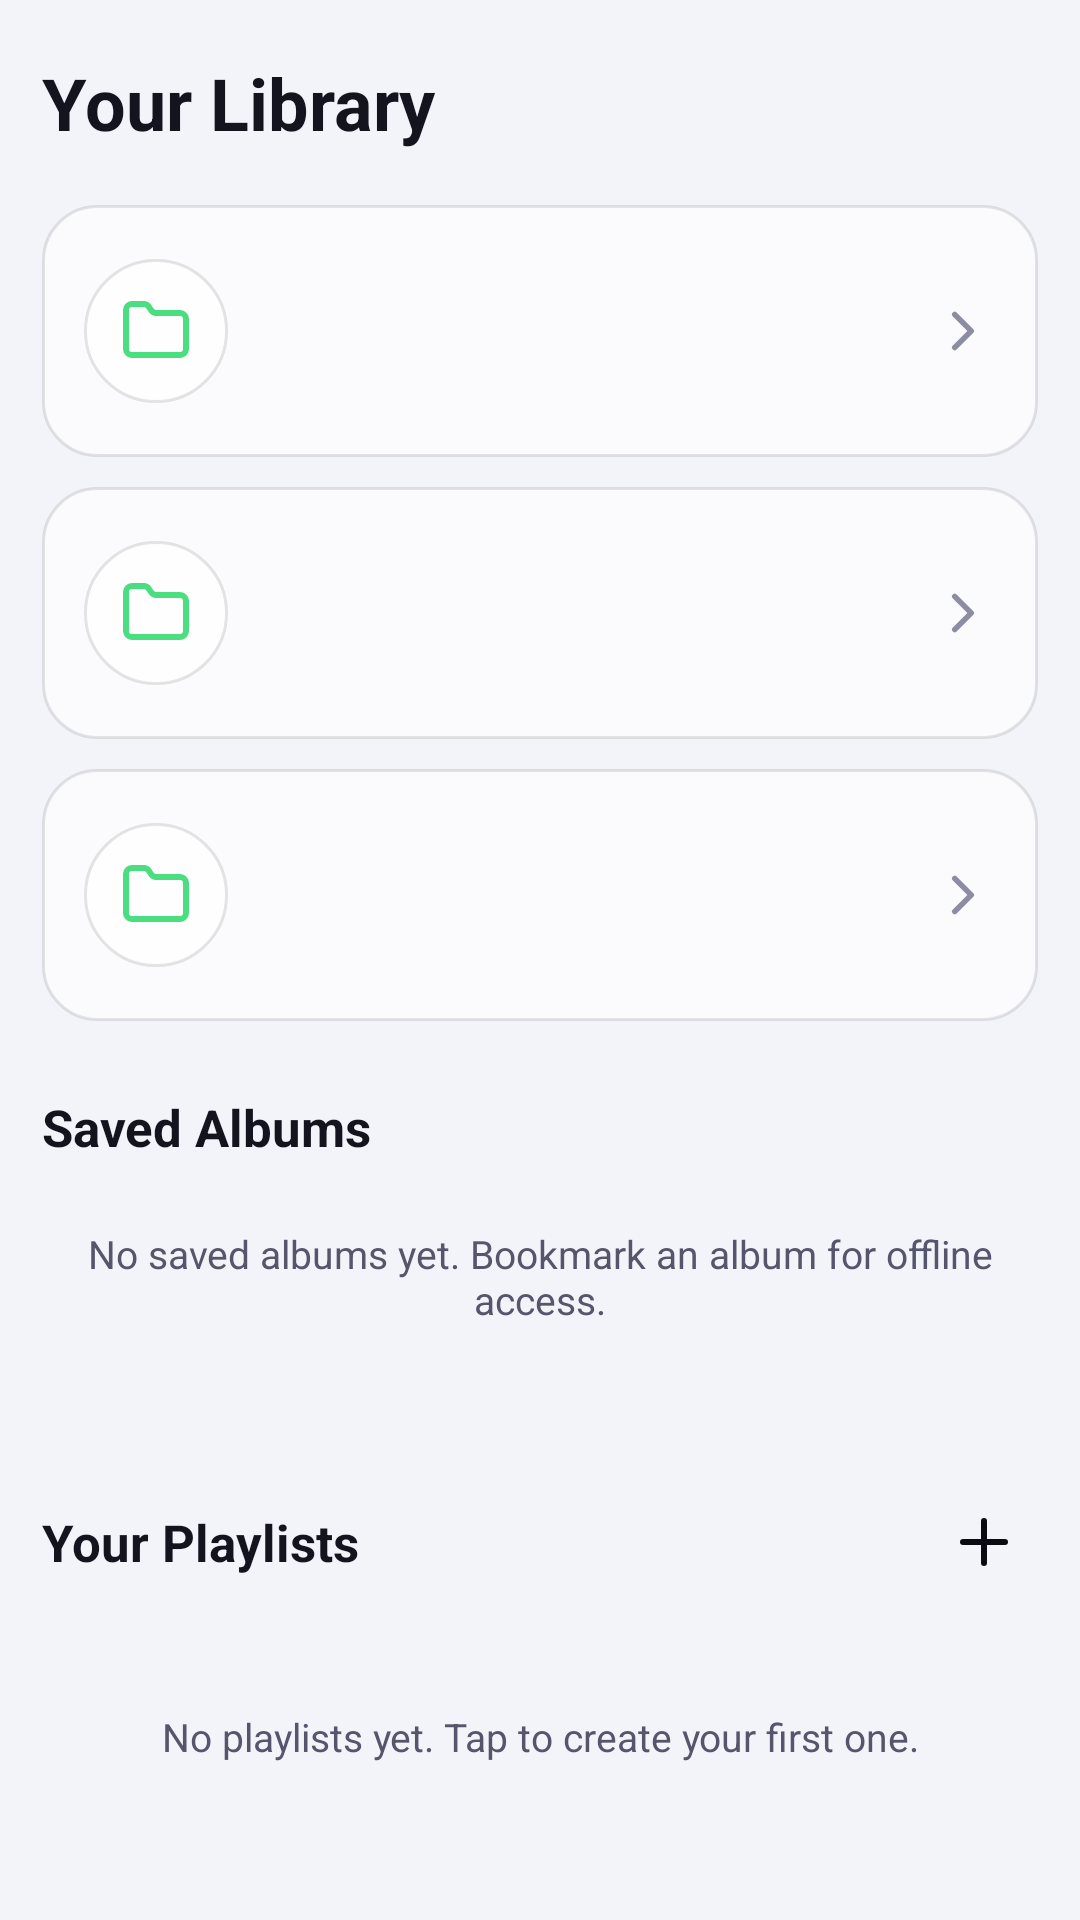

Android layout source for this screen:
<!-- AndroidManifest.xml: application theme Theme.Mysong -->
<!-- res/layout/fragment_library.xml -->
<?xml version="1.0" encoding="utf-8"?>
<androidx.core.widget.NestedScrollView xmlns:android="http://schemas.android.com/apk/res/android"
    xmlns:app="http://schemas.android.com/apk/res-auto"
    android:id="@+id/library_scroll"
    android:layout_width="match_parent"
    android:layout_height="match_parent"
    android:background="@color/bg_primary"
    android:clipToPadding="false"
    android:fillViewport="true"
    android:overScrollMode="never"
    android:paddingBottom="88dp"
    android:scrollbars="none">

    <LinearLayout
        android:layout_width="match_parent"
        android:layout_height="wrap_content"
        android:orientation="vertical"
        android:paddingStart="14dp"
        android:paddingEnd="14dp"
        android:paddingBottom="20dp">

        <TextView
            android:id="@+id/tv_library_title"
            android:layout_width="wrap_content"
            android:layout_height="wrap_content"
            android:layout_marginTop="18dp"
            android:text="@string/library_title"
            android:textColor="@color/text_primary"
            android:textSize="24sp"
            android:textStyle="bold" />

        <include
            android:id="@+id/folder_downloads"
            layout="@layout/item_library_folder"
            android:layout_width="match_parent"
            android:layout_height="wrap_content"
            android:layout_marginTop="18dp" />

        <include
            android:id="@+id/folder_liked"
            layout="@layout/item_library_folder"
            android:layout_width="match_parent"
            android:layout_height="wrap_content"
            android:layout_marginTop="10dp" />

        <include
            android:id="@+id/folder_cached"
            layout="@layout/item_library_folder"
            android:layout_width="match_parent"
            android:layout_height="wrap_content"
            android:layout_marginTop="10dp" />

        <TextView
            android:id="@+id/tv_saved_albums_title"
            android:layout_width="wrap_content"
            android:layout_height="wrap_content"
            android:layout_marginTop="24dp"
            android:text="@string/saved_albums"
            android:textColor="@color/text_primary"
            android:textSize="17sp"
            android:textStyle="bold" />

        <TextView
            android:id="@+id/tv_empty_saved_albums"
            android:layout_width="match_parent"
            android:layout_height="wrap_content"
            android:layout_marginTop="8dp"
            android:gravity="center"
            android:padding="14dp"
            android:text="@string/no_saved_albums"
            android:textColor="@color/text_secondary"
            android:textSize="13sp" />

        <androidx.recyclerview.widget.RecyclerView
            android:id="@+id/rv_saved_albums"
            android:layout_width="match_parent"
            android:layout_height="wrap_content"
            android:layout_marginTop="10dp"
            android:nestedScrollingEnabled="false"
            android:orientation="horizontal"
            android:overScrollMode="never"
            android:scrollbars="none" />

        <LinearLayout
            android:layout_width="match_parent"
            android:layout_height="wrap_content"
            android:layout_marginTop="26dp"
            android:gravity="center_vertical"
            android:orientation="horizontal">

            <TextView
                android:id="@+id/tv_playlists_title"
                android:layout_width="0dp"
                android:layout_height="wrap_content"
                android:layout_weight="1"
                android:text="@string/your_playlists"
                android:textColor="@color/text_primary"
                android:textSize="17sp"
                android:textStyle="bold" />

            <com.google.android.material.button.MaterialButton
                android:id="@+id/btn_add_playlist"
                style="@style/Widget.Material3.Button.IconButton"
                android:layout_width="44dp"
                android:layout_height="44dp"
                android:background="@drawable/bg_btn_neon"
                android:contentDescription="@string/create_playlist"
                app:icon="@drawable/ic_add"
                app:iconSize="24dp"
                app:iconTint="@color/text_on_accent" />
        </LinearLayout>

        <TextView
            android:id="@+id/tv_empty_playlists"
            android:layout_width="match_parent"
            android:layout_height="wrap_content"
            android:layout_marginTop="14dp"
            android:gravity="center"
            android:padding="20dp"
            android:text="@string/no_playlists"
            android:textColor="@color/text_secondary"
            android:textSize="13sp" />

        <androidx.recyclerview.widget.RecyclerView
            android:id="@+id/rv_playlists"
            android:layout_width="match_parent"
            android:layout_height="wrap_content"
            android:layout_marginTop="10dp"
            android:nestedScrollingEnabled="false"
            android:overScrollMode="never"
            android:scrollbars="none" />
    </LinearLayout>
</androidx.core.widget.NestedScrollView>
<!-- res/layout/item_library_folder.xml (included above) -->
<?xml version="1.0" encoding="utf-8"?>
<LinearLayout xmlns:android="http://schemas.android.com/apk/res/android"
    android:id="@+id/folder_item"
    android:layout_width="match_parent"
    android:layout_height="wrap_content"
    android:background="@drawable/bg_glass_card"
    android:clickable="true"
    android:focusable="true"
    android:gravity="center_vertical"
    android:minHeight="84dp"
    android:orientation="horizontal"
    android:padding="14dp">

    <FrameLayout
        android:layout_width="48dp"
        android:layout_height="48dp"
        android:background="@drawable/bg_round_icon">

        <ImageView
            android:id="@+id/iv_icon"
            android:layout_width="24dp"
            android:layout_height="24dp"
            android:layout_gravity="center"
            android:src="@drawable/ic_folder"
            android:tint="@color/accent" />
    </FrameLayout>

    <LinearLayout
        android:layout_width="0dp"
        android:layout_height="wrap_content"
        android:layout_marginStart="14dp"
        android:layout_weight="1"
        android:orientation="vertical">

        <TextView
            android:id="@+id/tv_title"
            android:layout_width="match_parent"
            android:layout_height="wrap_content"
            android:textColor="@color/text_primary"
            android:textSize="15sp"
            android:textStyle="bold" />

        <TextView
            android:id="@+id/tv_desc"
            android:layout_width="match_parent"
            android:layout_height="wrap_content"
            android:layout_marginTop="2dp"
            android:ellipsize="end"
            android:maxLines="2"
            android:textColor="@color/text_secondary"
            android:textSize="12sp" />
    </LinearLayout>

    <ImageView
        android:id="@+id/iv_chevron"
        android:layout_width="22dp"
        android:layout_height="22dp"
        android:src="@drawable/ic_chevron_right"
        android:tint="@color/text_tertiary" />
</LinearLayout>
<!-- resources referenced by this layout -->
<resources>
  <color name="accent">#4ADE80</color>
  <color name="bg_primary">#F3F4FA</color>
  <color name="text_on_accent">#0A0A12</color>
  <color name="text_primary">#14141F</color>
  <color name="text_secondary">#55556B</color>
  <color name="text_tertiary">#8C8CA2</color>
  <!-- drawable bg_btn_neon (drawable) -->
  <?xml version="1.0" encoding="utf-8"?>
  <shape xmlns:android="http://schemas.android.com/apk/res/android"
      android:shape="rectangle">
      <solid android:color="@color/accent" />
      <corners android:radius="24dp" />
  </shape>
  <!-- drawable bg_glass_card (drawable) -->
  <?xml version="1.0" encoding="utf-8"?>
  <shape xmlns:android="http://schemas.android.com/apk/res/android"
      android:shape="rectangle">
      <solid android:color="@color/glass_card" />
      <corners android:radius="18dp" />
      <stroke
          android:width="1dp"
          android:color="@color/glass_stroke" />
  </shape>
  <!-- drawable bg_round_icon (drawable) -->
  <?xml version="1.0" encoding="utf-8"?>
  <shape xmlns:android="http://schemas.android.com/apk/res/android"
      android:shape="oval">
      <solid android:color="@color/glass_card_strong" />
      <stroke
          android:width="1dp"
          android:color="@color/glass_stroke" />
  </shape>
  <!-- drawable ic_chevron_right (drawable) -->
  <?xml version="1.0" encoding="utf-8"?>
  <vector xmlns:android="http://schemas.android.com/apk/res/android"
      android:width="24dp"
      android:height="24dp"
      android:viewportWidth="24"
      android:viewportHeight="24"
      android:tint="?attr/colorControlNormal">
      <path
          android:fillColor="#00000000"
          android:strokeColor="#FFFFFFFF"
          android:strokeWidth="2"
          android:strokeLineCap="round"
          android:strokeLineJoin="round"
          android:pathData="m9 18 6-6-6-6" />
  </vector>
  <string name="create_playlist">Create Playlist</string>
  <string name="library_title">Your Library</string>
  <string name="no_playlists">No playlists yet. Tap to create your first one.</string>
  <string name="no_saved_albums">No saved albums yet. Bookmark an album for offline access.</string>
  <string name="saved_albums">Saved Albums</string>
  <string name="your_playlists">Your Playlists</string>
  <color name="glass_card">#B3FFFFFF</color>
  <color name="glass_stroke">#1A000000</color>
  <color name="glass_card_strong">#E0FFFFFF</color>
  <color name="accent_soft">#334ADE80</color>
  <color name="accent_purple">#A78BFA</color>
  <color name="bg_surface">#FFFFFF</color>
  <color name="glass_chip">#26000000</color>
  <color name="nav_inactive">#8E8E93</color>
  <color name="divider">#14000000</color>
  <color name="accent_red">#F87171</color>
  <style name="Theme.Mysong.BottomSheet" parent="ThemeOverlay.Material3.BottomSheetDialog">
          <item name="android:windowBackground">@drawable/bg_bottom_sheet</item>
          <item name="android:windowIsFloating">false</item>
          <item name="android:windowSoftInputMode">adjustResize</item>
      </style>
  <style name="Theme.Mysong.Dialog" parent="ThemeOverlay.Material3.MaterialAlertDialog">
          <item name="colorPrimary">@color/accent</item>
          <item name="colorOnSurface">@color/text_primary</item>
          <item name="colorSurface">@color/bg_surface</item>
          <item name="colorOnSurfaceVariant">@color/text_secondary</item>
          <item name="android:colorBackground">@color/bg_surface</item>
          <item name="android:textColorPrimary">@color/text_primary</item>
          <item name="android:textColorSecondary">@color/text_secondary</item>
      </style>
  <!-- drawable bg_bottom_sheet (drawable) -->
  <?xml version="1.0" encoding="utf-8"?>
  <shape xmlns:android="http://schemas.android.com/apk/res/android"
      android:shape="rectangle">
      <solid android:color="@color/bg_surface" />
      <corners
          android:topLeftRadius="24dp"
          android:topRightRadius="24dp" />
  </shape>
</resources>
